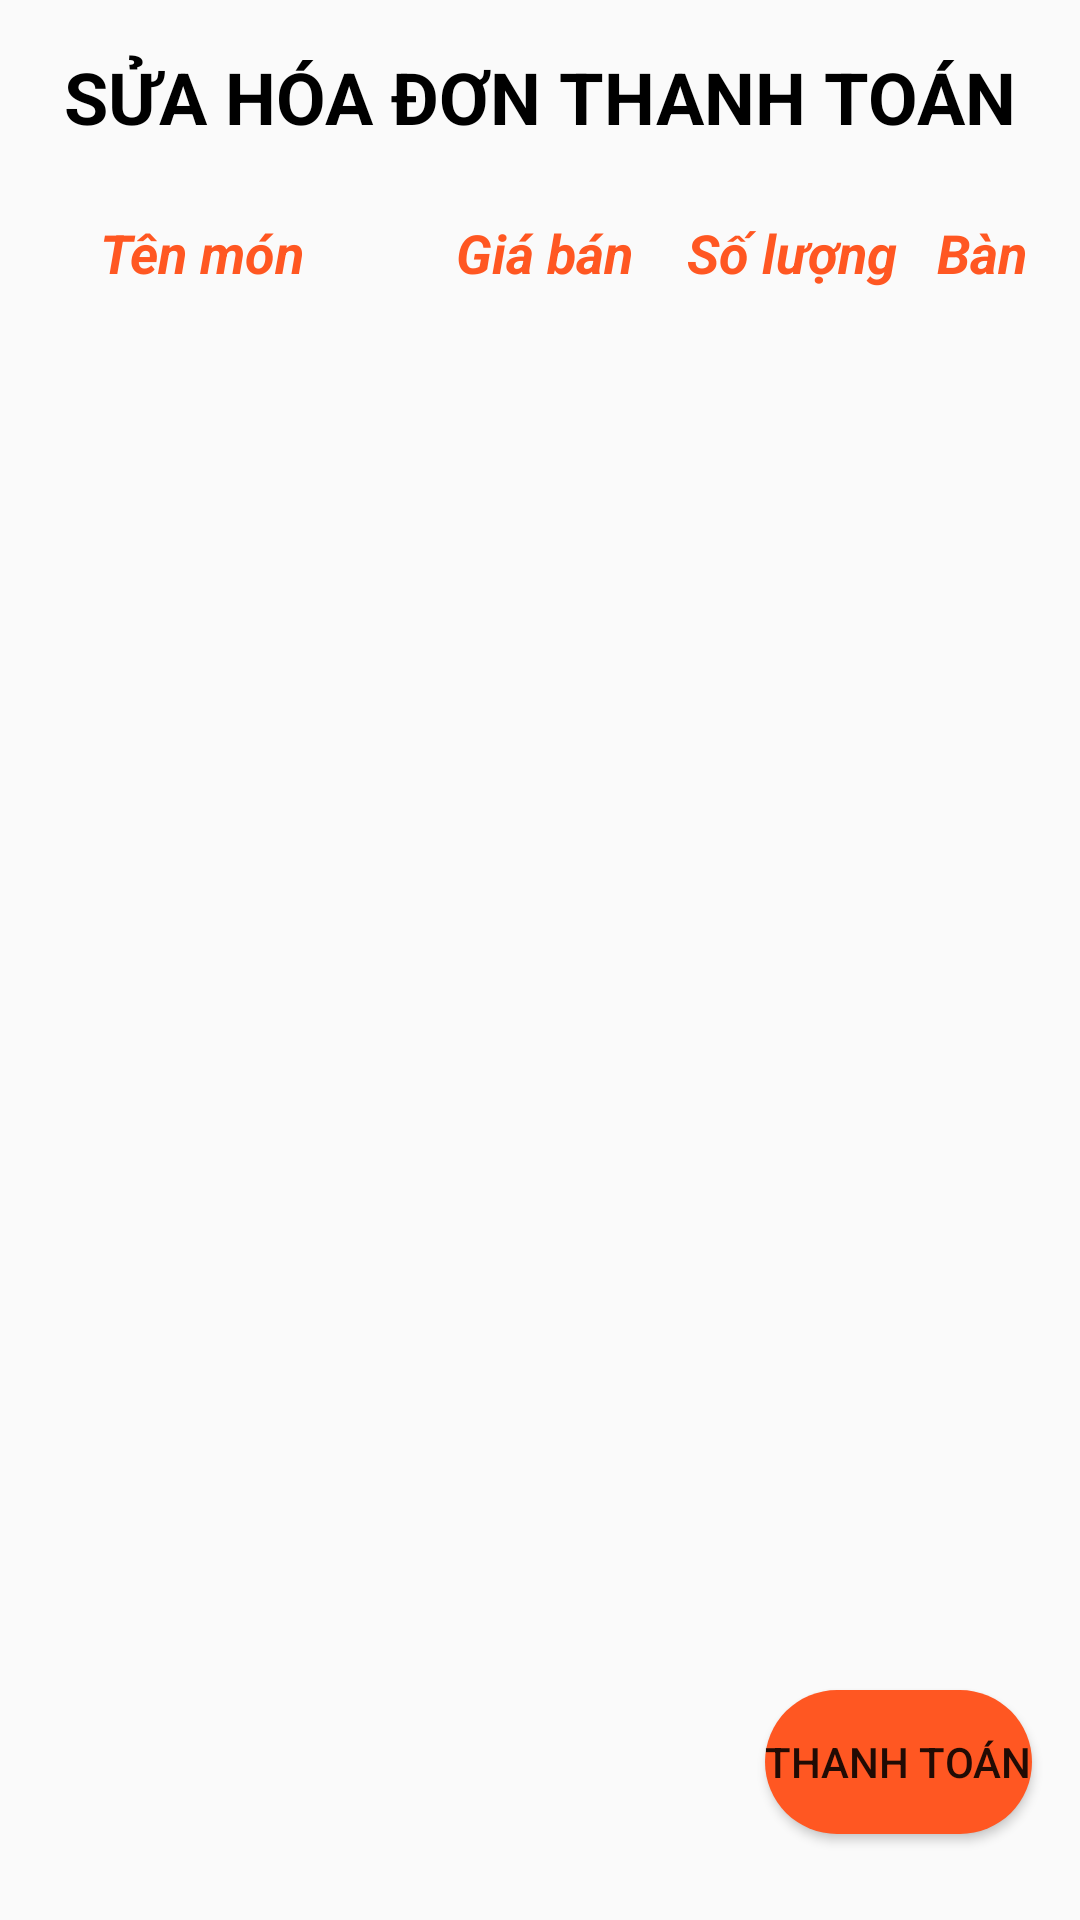

Android layout source for this screen:
<!-- AndroidManifest.xml: application theme AppTheme -->
<!-- res/layout/activity_chinh_sua_bill.xml -->
<?xml version="1.0" encoding="utf-8"?>
<androidx.constraintlayout.widget.ConstraintLayout xmlns:android="http://schemas.android.com/apk/res/android"
    xmlns:app="http://schemas.android.com/apk/res-auto"
    xmlns:tools="http://schemas.android.com/tools"
    android:layout_width="match_parent"
    android:layout_height="match_parent"
    tools:context=".HoaDon">

    <TextView
        android:id="@+id/txt"
        android:layout_width="134dp"
        android:layout_height="wrap_content"
        android:layout_marginBottom="20dp"
        android:gravity="center"
        android:text="Tên món"
        android:textColor="@color/maucam"
        android:textSize="18sp"
        android:textStyle="bold|italic"
        app:layout_constraintBottom_toTopOf="@+id/lvBill"
        app:layout_constraintStart_toStartOf="parent" />

    <TextView
        android:id="@+id/txt5"
        android:layout_width="wrap_content"
        android:layout_height="wrap_content"
        android:gravity="center"
        android:text="Số lượng"
        android:textColor="@color/maucam"
        android:textSize="18sp"
        android:textStyle="bold|italic"
        app:layout_constraintBaseline_toBaselineOf="@+id/txt4"
        app:layout_constraintEnd_toEndOf="parent"
        app:layout_constraintHorizontal_bias="0.0"
        app:layout_constraintStart_toEndOf="@+id/txt4" />

    <TextView
        android:id="@+id/txt6"
        android:layout_width="57dp"
        android:layout_height="wrap_content"
        android:gravity="center"
        android:text="Bàn"
        android:textColor="@color/maucam"
        android:textSize="18sp"
        android:textStyle="bold|italic"
        app:layout_constraintBaseline_toBaselineOf="@+id/txt4"
        app:layout_constraintEnd_toEndOf="parent"
        app:layout_constraintHorizontal_bias="0.945"
        app:layout_constraintStart_toEndOf="@+id/txt4" />

    <TextView
        android:id="@+id/txt4"
        android:layout_width="95dp"
        android:layout_height="wrap_content"
        android:gravity="center"
        android:text="Giá bán"
        android:textColor="@color/maucam"
        android:textSize="18sp"
        android:textStyle="bold|italic"
        app:layout_constraintBaseline_toBaselineOf="@+id/txt"
        app:layout_constraintStart_toEndOf="@+id/txt" />

    <TextView
        android:id="@+id/textView"
        android:layout_width="0dp"
        android:layout_height="wrap_content"
        android:layout_marginTop="16dp"
        android:gravity="center"
        android:text="SỬA HÓA ĐƠN THANH TOÁN"
        android:textColor="@color/mauden"
        android:textSize="24sp"
        android:textStyle="bold"
        app:layout_constraintEnd_toEndOf="parent"
        app:layout_constraintHorizontal_bias="0.0"
        app:layout_constraintStart_toStartOf="parent"
        app:layout_constraintTop_toTopOf="parent" />

    <ListView
        android:id="@+id/lvBill"
        android:layout_width="wrap_content"
        android:layout_height="435dp"
        android:layout_marginTop="68dp"
        app:layout_constraintEnd_toEndOf="parent"
        app:layout_constraintHorizontal_bias="0.0"
        app:layout_constraintStart_toStartOf="parent"
        app:layout_constraintTop_toBottomOf="@+id/textView" />

    <Button
        android:id="@+id/btnThanhToan"
        android:layout_width="wrap_content"
        android:layout_height="wrap_content"
        android:layout_marginTop="12dp"
        android:layout_marginEnd="16dp"
        android:background="@drawable/corner"
        android:text="Thanh toán"
        app:layout_constraintEnd_toEndOf="parent"
        app:layout_constraintTop_toBottomOf="@+id/lvBill" />

</androidx.constraintlayout.widget.ConstraintLayout>
<!-- resources referenced by this layout -->
<resources>
  <color name="maucam">#FF5722</color>
  <color name="mauden">#000000</color>
  <!-- drawable corner (drawable) -->
  <?xml version="1.0" encoding="utf-8"?>
  <shape xmlns:android="http://schemas.android.com/apk/res/android">
      <corners
          android:radius="100dp"/>
      <solid
          android:color="@color/maucam"/>
  </shape>
  <style name="AppTheme" parent="Theme.AppCompat.Light.NoActionBar">
          
          <item name="colorPrimary">@color/maucam</item>
          <item name="colorPrimaryDark">@color/colorPrimaryDark</item>
          <item name="colorAccent">@color/colorAccent</item>
          <item name="android:windowAnimationStyle">@style/CustomActivityAnimation</item>
      </style>
  <color name="colorPrimaryDark">#3700B3</color>
  <color name="colorAccent">#03DAC5</color>
  <style name="CustomActivityAnimation" parent="@android:style/Animation.Activity">
          <item name="android:activityOpenEnterAnimation">@anim/slide_in_right</item>
          <item name="android:activityOpenExitAnimation">@anim/slide_out_left</item>
          <item name="android:activityCloseEnterAnimation">@anim/slide_in_left</item>
          <item name="android:activityCloseExitAnimation">@anim/slide_out_right</item>
      </style>
</resources>
